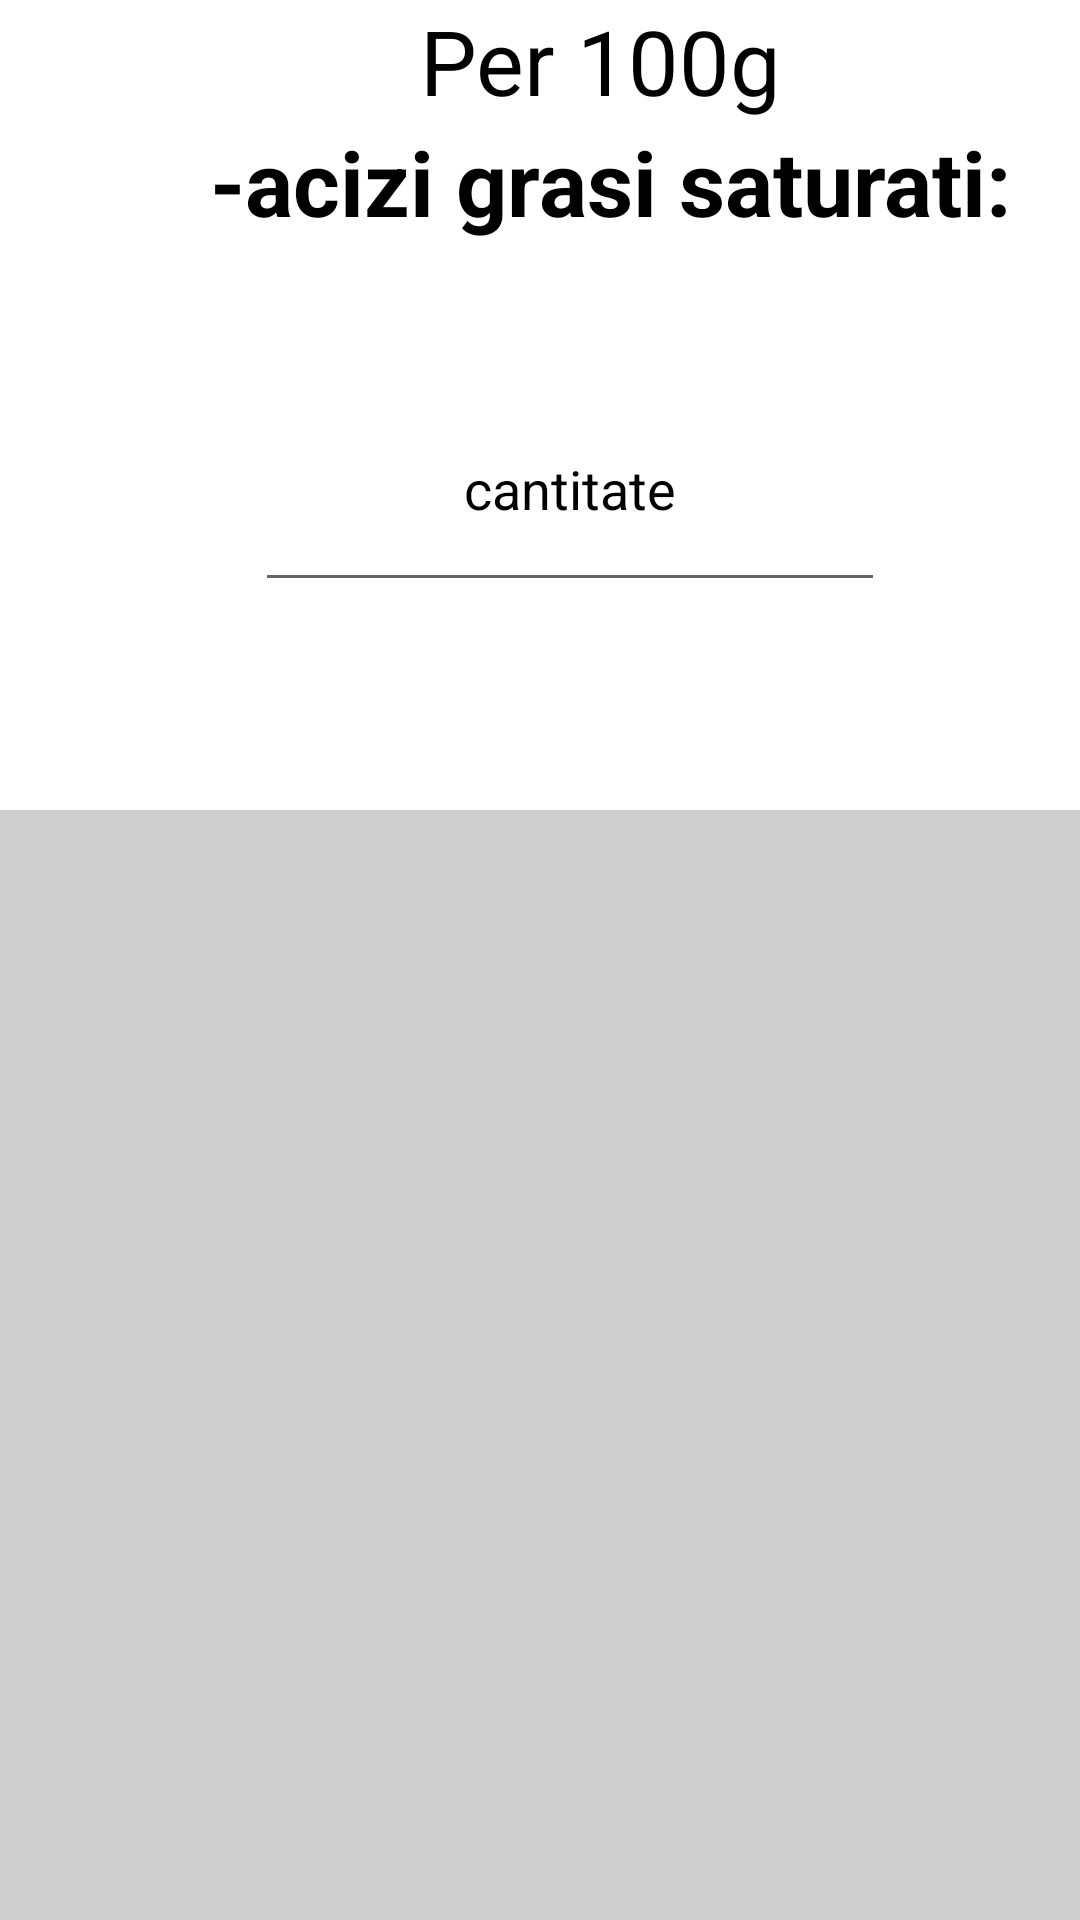

Here is an Android app screen rendered from its layout file. Give the layout XML and the strings, colors and styles it references.
<!-- AndroidManifest.xml: application theme Theme.ServingCalculator -->
<!-- res/layout/activity_acizi_grasi_saturati.xml -->
<?xml version="1.0" encoding="utf-8"?>
<RelativeLayout xmlns:android="http://schemas.android.com/apk/res/android"
    xmlns:app="http://schemas.android.com/apk/res-auto"
    xmlns:tools="http://schemas.android.com/tools"
    android:layout_width="match_parent"
    android:layout_height="match_parent"
    tools:context=".ui.ButtonActivities.AddFood.AciziGrasiSaturatiActivity"
    android:background="#CFCFCF"
    android:paddingTop="0dp">

    <LinearLayout
        android:layout_width="match_parent"
        android:layout_height="270dp"
        android:layout_marginStart="0dp"
        android:layout_marginTop="0dp"
        android:layout_marginEnd="0dp"
        android:layout_marginBottom="10dp"
        android:background="@drawable/addfoodpopupbackground"
        android:orientation="vertical" >

        <TextView
            android:layout_width="wrap_content"
            android:layout_height="wrap_content"
            android:text="Per 100g"
            android:textColor="@color/black"
            android:layout_marginStart="140dp"
            android:textSize="30dp"
            />
        <TextView
            android:layout_width="wrap_content"
            android:layout_height="wrap_content"
            android:textStyle="bold"
            android:text="-acizi grasi saturati:"
            android:textColor="@color/black"
            android:layout_marginStart="70dp"
            android:textSize="30dp"
            />

        <EditText
            android:id="@+id/aciziET"
            android:layout_width="wrap_content"
            android:layout_height="wrap_content"
            android:ems="10"
            android:hint="cantitate"
            android:textColor="@color/black"
            android:textColorHint="@color/black"
            android:inputType="numberDecimal"
            android:layout_marginStart="85dp"
            android:layout_marginTop="60dp"
            android:minHeight="60dp"
            android:gravity="center_horizontal"
            android:focusable="true"/>
    </LinearLayout>

</RelativeLayout>
<!-- resources referenced by this layout -->
<resources>
  <color name="black">#FF000000</color>
  <!-- drawable addfoodpopupbackground (drawable) -->
  <?xml version="1.0" encoding="utf-8"?>
  <shape xmlns:android="http://schemas.android.com/apk/res/android">
  <solid android:color="@color/white"/>
      <corners android:radius="0dp"/>
  </shape>
  <style name="Theme.ServingCalculator" parent="Theme.MaterialComponents.DayNight.DarkActionBar">
          
          <item name="colorPrimary">@color/purple_200</item>
          <item name="colorPrimaryVariant">@color/purple_700</item>
          <item name="colorOnPrimary">@color/black</item>
          
          <item name="colorSecondary">@color/teal_200</item>
          <item name="colorSecondaryVariant">@color/teal_200</item>
          <item name="colorOnSecondary">@color/white</item>
          
          <item name="android:statusBarColor">?attr/colorPrimaryVariant</item>
          
      </style>
  <color name="white">#FFFFFFFF</color>
  <color name="purple_200">#FFBB86FC</color>
  <color name="purple_700">#FF3700B3</color>
  <color name="teal_200">#FF03DAC5</color>
</resources>
